Photos from the image-classification dataset "spiral" in the GitHub repository Parkinsons-Diagnosis-uOttaHack2020/UOttaHack-Parkinsons-Diagnosis. Its 2 classes are: healthy, parkinson.

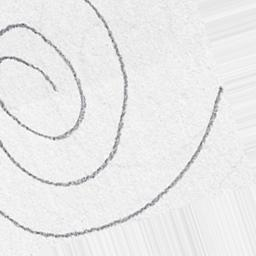
Label: healthy

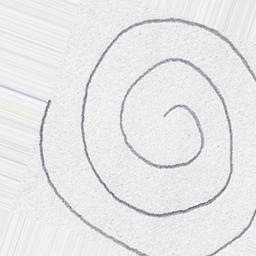
Label: healthy

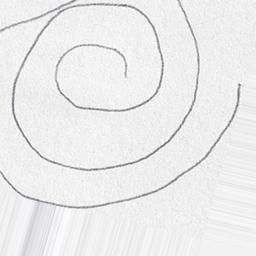
Label: healthy

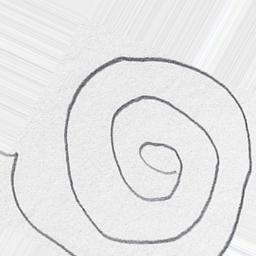
Label: parkinson

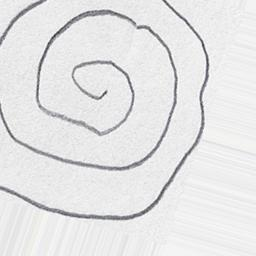
Label: parkinson

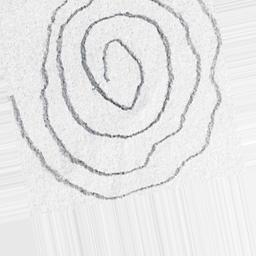
Label: parkinson
